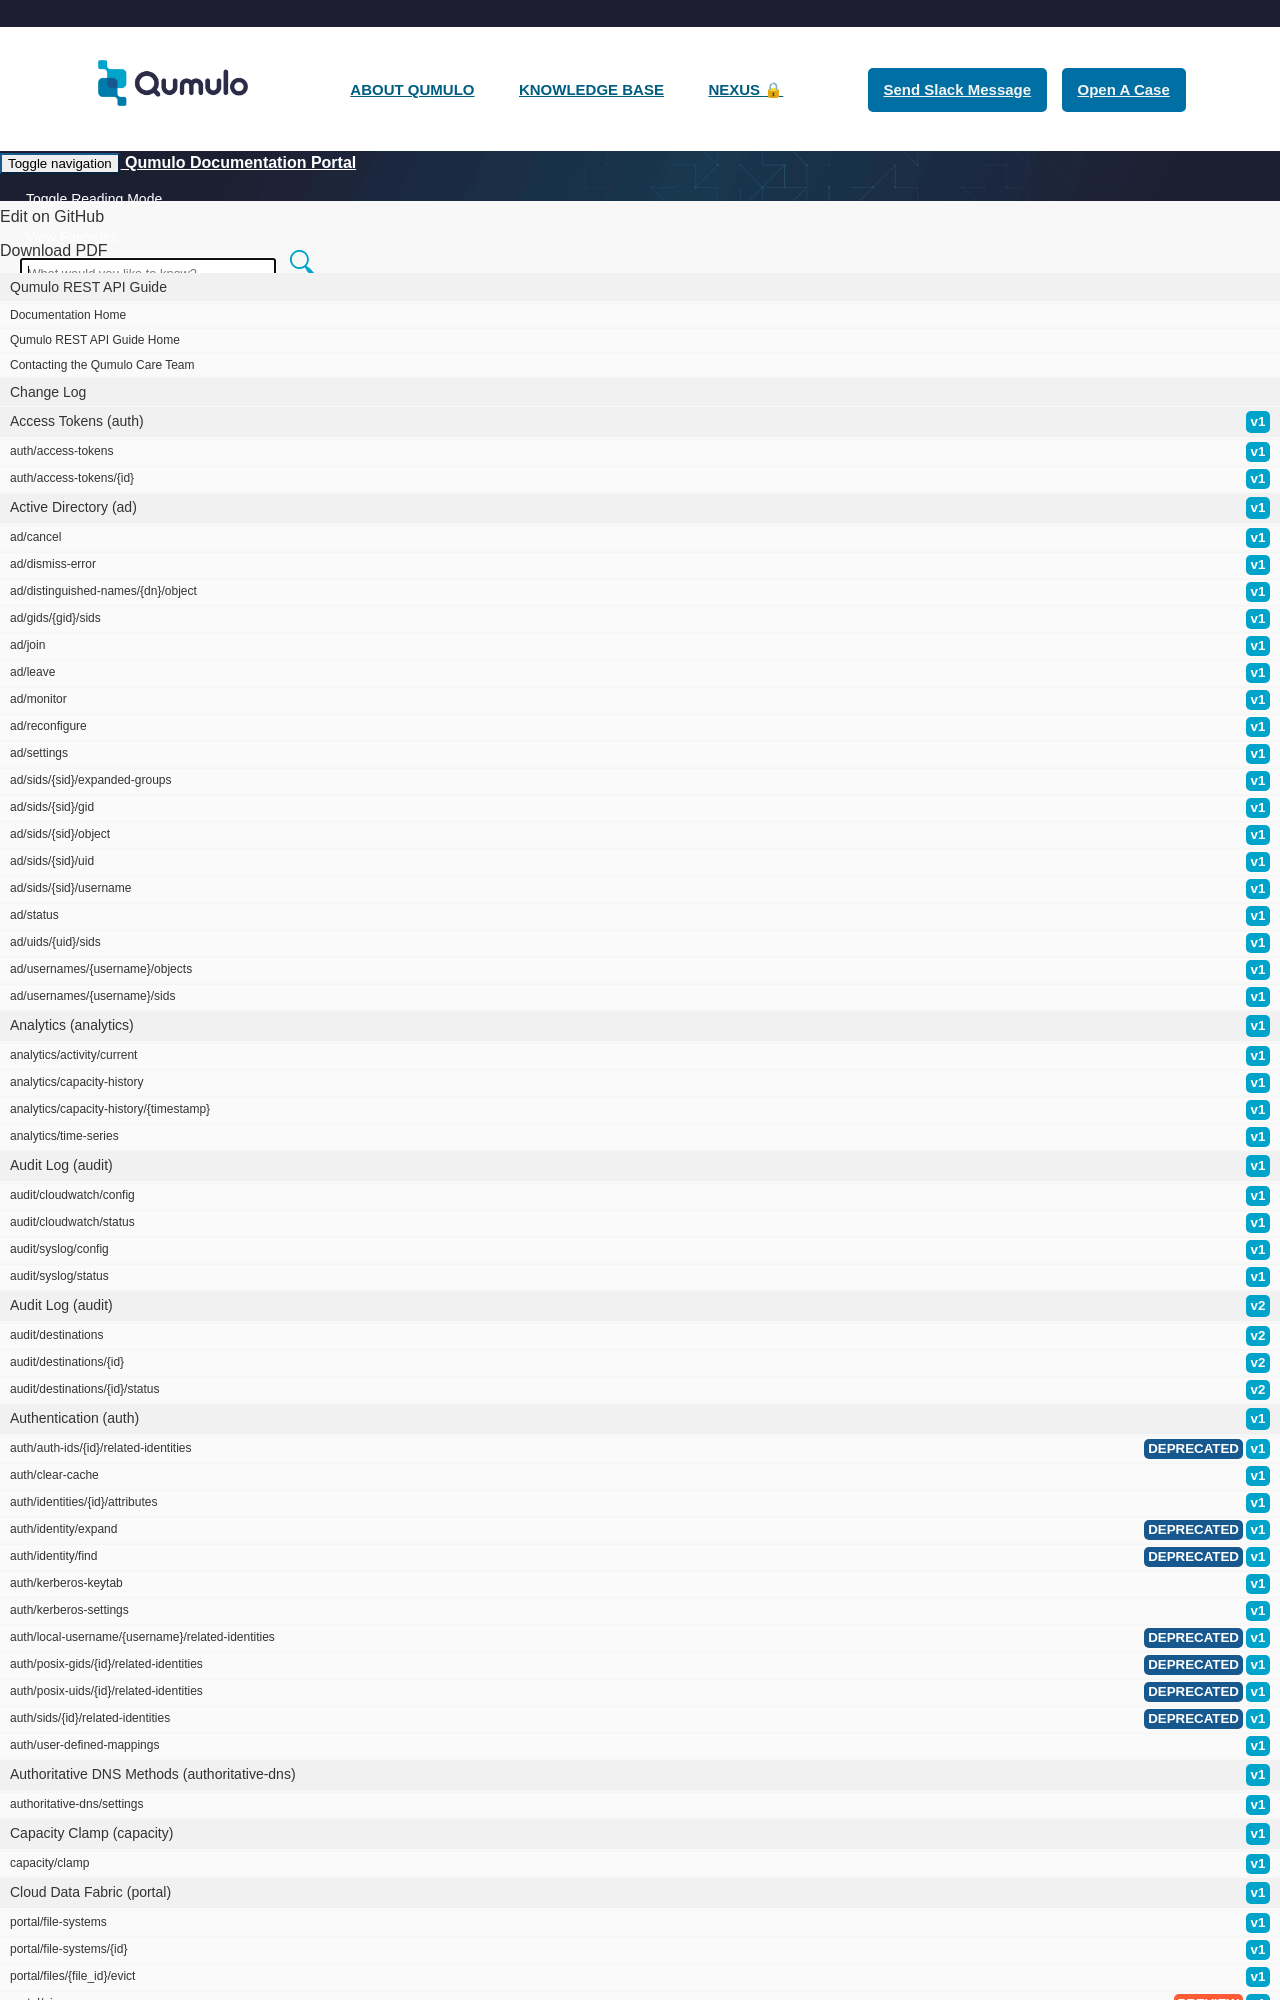

repository: Qumulo/docs · page: rest-api-guide/replication-v2/v2_replication_source-relationships.html · generator: jekyll

---
category: /Replication V2
methods:
  post:
    summary: Create a new replication relationship with this cluster as the source.
      To begin replication, the corresponding relationship on the target cluster must
      be authorized using the authorize API.
    parameters: []
    response_body:
      schema: "{\n  \"description\": \"api_source_relationship\",\n  \"type\": \"\
        object\",\n  \"properties\": {\n    \"id\": {\n      \"description\": \"Unique\
        \ identifier of the replication relationship\",\n      \"type\": \"string\"\
        \n    },\n    \"target_address\": {\n      \"description\": \"The target IP\
        \ address\",\n      \"type\": \"string\"\n    },\n    \"target_port\": {\n\
        \      \"description\": \"Network port to replicate to on the target\",\n\
        \      \"type\": \"number\"\n    },\n    \"source_root_id\": {\n      \"description\"\
        : \"File ID of the source directory\",\n      \"type\": \"string\"\n    },\n\
        \    \"source_root_read_only\": {\n      \"description\": \"Whether the source\
        \ directory is read-only\",\n      \"type\": \"boolean\"\n    },\n    \"map_local_ids_to_nfs_ids\"\
        : {\n      \"description\": \"Whether to map local user/group identities to\
        \ their associated NFS UID/GID when replicating them to the target cluster.\
        \ Replication of local identities fails if this option is false\",\n     \
        \ \"type\": \"boolean\"\n    },\n    \"replication_enabled\": {\n      \"\
        description\": \"Whether automatic replication is enable
